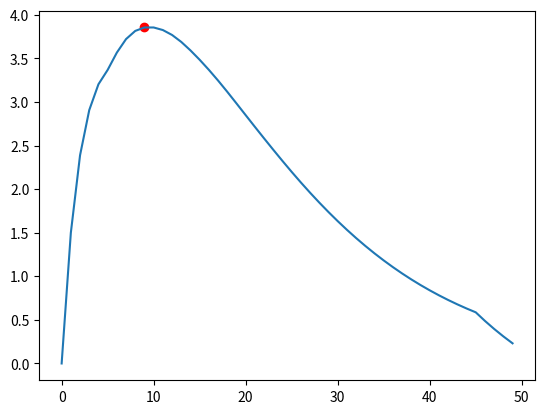

This chart was generated by the following Python code:
"""
4/6: f(x+1)
1/6: f(x+5)
1/6: 0

We rely on dynamic programmin to generate the probabilities of all states

N.B. requires scores stepsize = 1

"""
import numpy as np
import matplotlib.pyplot as plt

p = [0, 4/6, 0, 0, 0, 1/6]
x = np.arange(0, 50)


def expected_result(t):
    """
    S[i]: probability to reach state i
    P[i]: probability to end at state i
    """
    S = np.zeros(x.shape); S[0] = 1
    for i in x:
        if t > i-1 >= 0:
            S[i] += S[i-1] * p[1]
        if t > i-5 >= 0:
            S[i] += S[i-5] * p[5]

    P = S.copy()
    P[:t] = 0  # can't end below t by design
    return P@x


t = np.arange(0, 50)
y = []
for min_score in t:
    y.append(expected_result(min_score))
y = np.array(y)

i_max = np.argmax(y)
t_max = t[i_max]
y_max = y[i_max]
print(f"Time to stop: t={t_max}")  # 9

plt.plot(t, y)
plt.scatter(t_max, y_max, c='r')
plt.show()